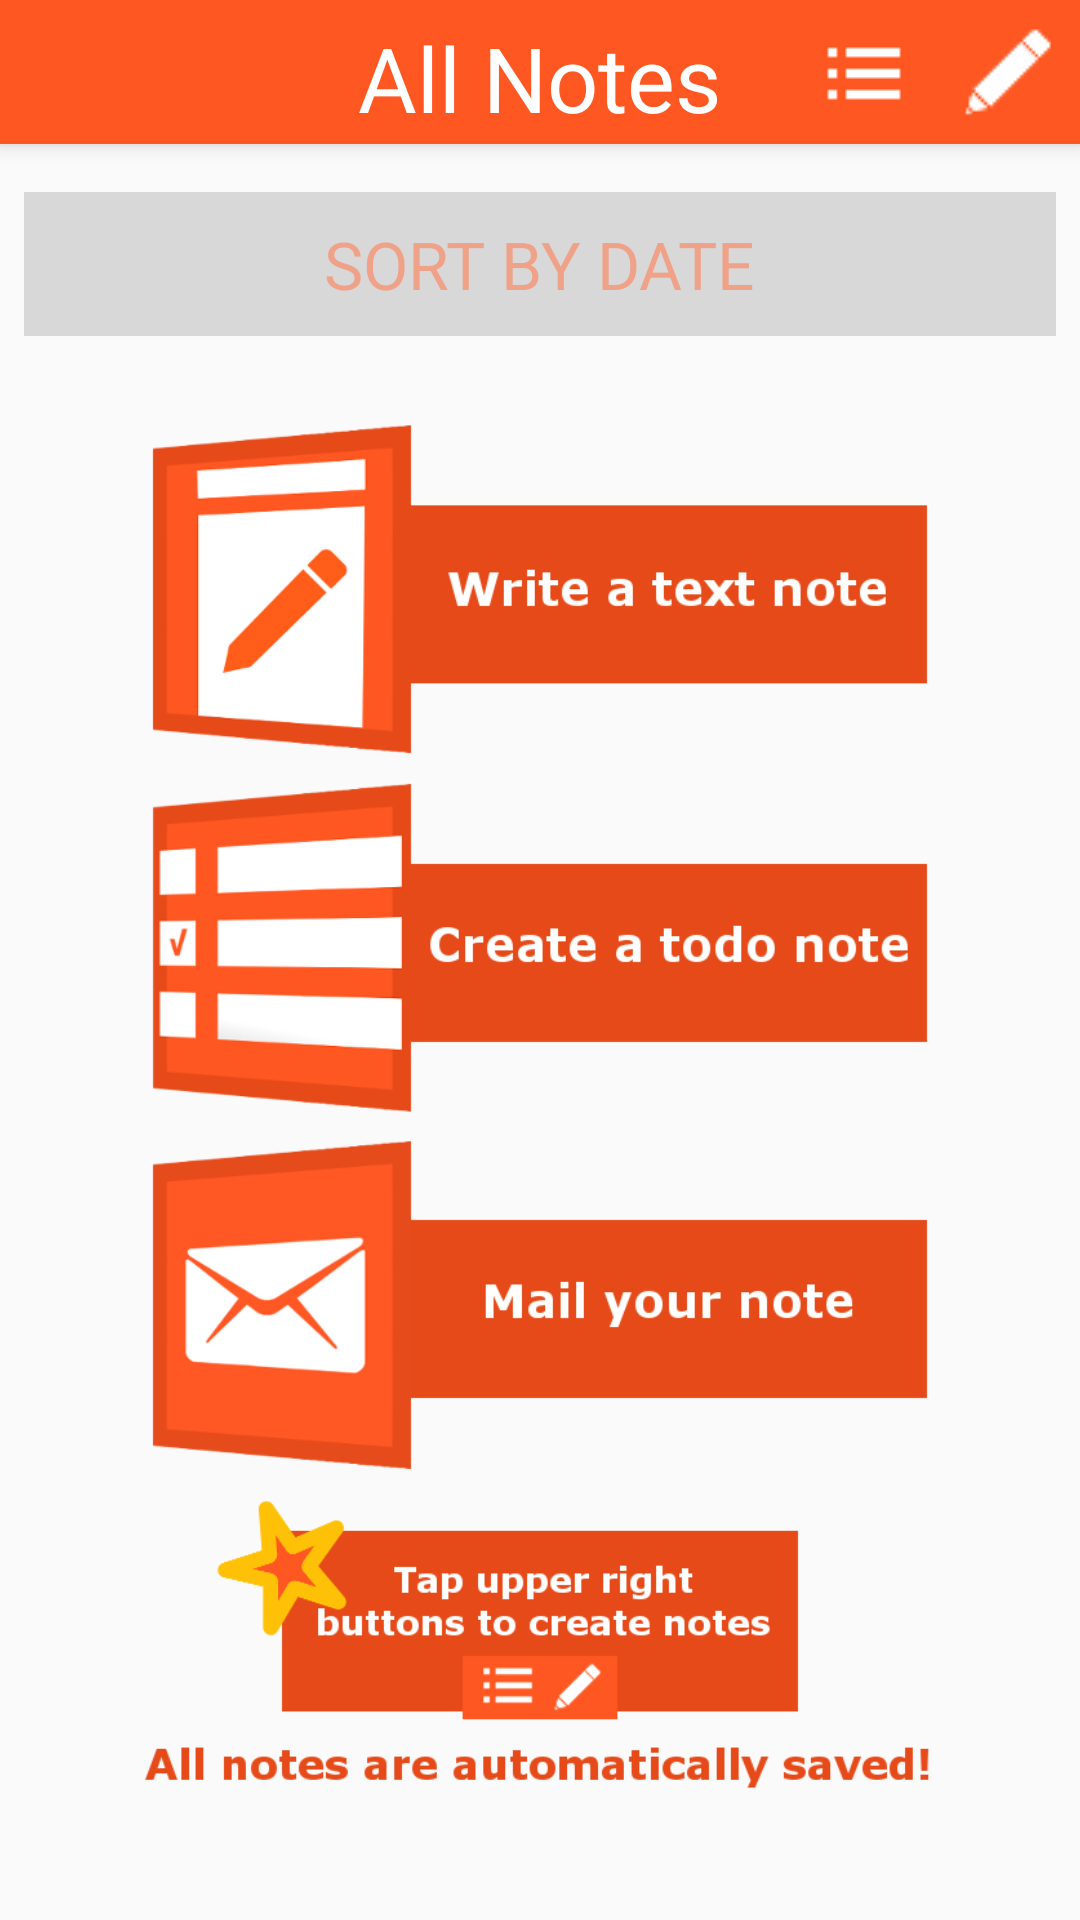

Here is an Android app screen rendered from its layout file. Give the layout XML and the strings, colors and styles it references.
<!-- AndroidManifest.xml: application theme AppTheme -->
<!-- res/layout/activity_main.xml -->
<RelativeLayout xmlns:android="http://schemas.android.com/apk/res/android"
                xmlns:tools="http://schemas.android.com/tools"
                android:layout_width="match_parent"
                android:layout_height="match_parent"

                tools:context=".MainActivity">

    <RelativeLayout

        android:id="@+id/my_actionbar"
        android:paddingLeft="4dp"
        android:layout_gravity="fill_horizontal"
        android:layout_width="match_parent"
        android:background="@color/primarycolor"
        android:elevation="4dp"
        android:layout_height="48dp">
        <TextView

            android:id="@+id/actionbar_title"
            android:text="@string/actionbar_title"
            android:paddingTop="4dp"
            android:textSize="30sp"
            android:textColor="@color/texticons"
            android:layout_centerInParent="true"

            android:layout_width="wrap_content"
            android:layout_height="wrap_content" />
        <ImageButton
            android:id="@+id/new_note_button"
            android:src="@drawable/newnote"
            android:background="#0000"
            android:layout_alignParentRight="true"
            android:layout_width="48dp"
            android:layout_height="48dp" />

        <ImageButton
            android:id="@+id/new_todo_button"
            android:src="@drawable/newtodo"
            android:layout_toLeftOf="@id/new_note_button"
            android:background="#0000"
            android:gravity="right"
            android:layout_width="48dp"
            android:layout_height="48dp" />

    </RelativeLayout>
    <RelativeLayout
        android:paddingLeft="16dp"
        android:paddingRight="16dp"
        android:id="@+id/container_list_view"
        android:layout_below="@id/my_actionbar"
        android:layout_width="match_parent"
        android:background="@color/dividercolor"
        android:layout_marginLeft="8dp"
        android:layout_marginRight="8dp"
        android:alpha="0.5"
        android:layout_marginTop="16dp"
        android:layout_height="48dp">

        <TextView
            android:id="@+id/sort_button"
            android:layout_centerInParent="true"
            android:text="SORT BY DATE"
            android:clickable="true"
            android:onClick="onClick"
            android:textSize="22sp"
            android:textColor="@color/primarydarkcolor"
            android:layout_width="wrap_content"
            android:layout_height="wrap_content"/>


    </RelativeLayout>
    <RelativeLayout
        android:layout_marginTop="8dp"
        android:paddingLeft="8dp"
        android:paddingRight="8dp"
        android:id="@+id/information_field"
        android:layout_below="@id/container_list_view"
        android:layout_width="match_parent"
        android:layout_height="match_parent">
        <ImageView
            android:id="@+id/instruction_view"
            android:src="@drawable/instructions_portrait"
            android:layout_centerVertical="true"
            android:layout_centerHorizontal="true"
            android:layout_width="match_parent"
            android:layout_height="match_parent"/>

        <ListView
            android:background="@color/primarycolor"
            android:id="@+id/list_view"
            android:divider="@color/texticons"
            android:dividerHeight="4dp"
            android:layout_width="match_parent"
            android:layout_height="wrap_content"></ListView>

    </RelativeLayout>






</RelativeLayout>
<!-- resources referenced by this layout -->
<resources>
  <color name="dividercolor">#B6B6B6</color>
  <color name="primarycolor">#FF5722</color>
  <color name="primarydarkcolor">#E64A19</color>
  <color name="texticons">#FFFFFF</color>
  <!-- drawable instructions_portrait: png bitmap (drawable, 62737 bytes) -->
  <!-- drawable newnote: png bitmap (drawable, 370 bytes) -->
  <!-- drawable newtodo: png bitmap (drawable, 163 bytes) -->
  <string name="actionbar_title">All Notes</string>
  <style name="AppTheme" parent="Theme.AppCompat.Light.DarkActionBar">
          
          <item name="colorPrimaryDark">@color/primarydarkcolor</item>
  
      </style>
</resources>
